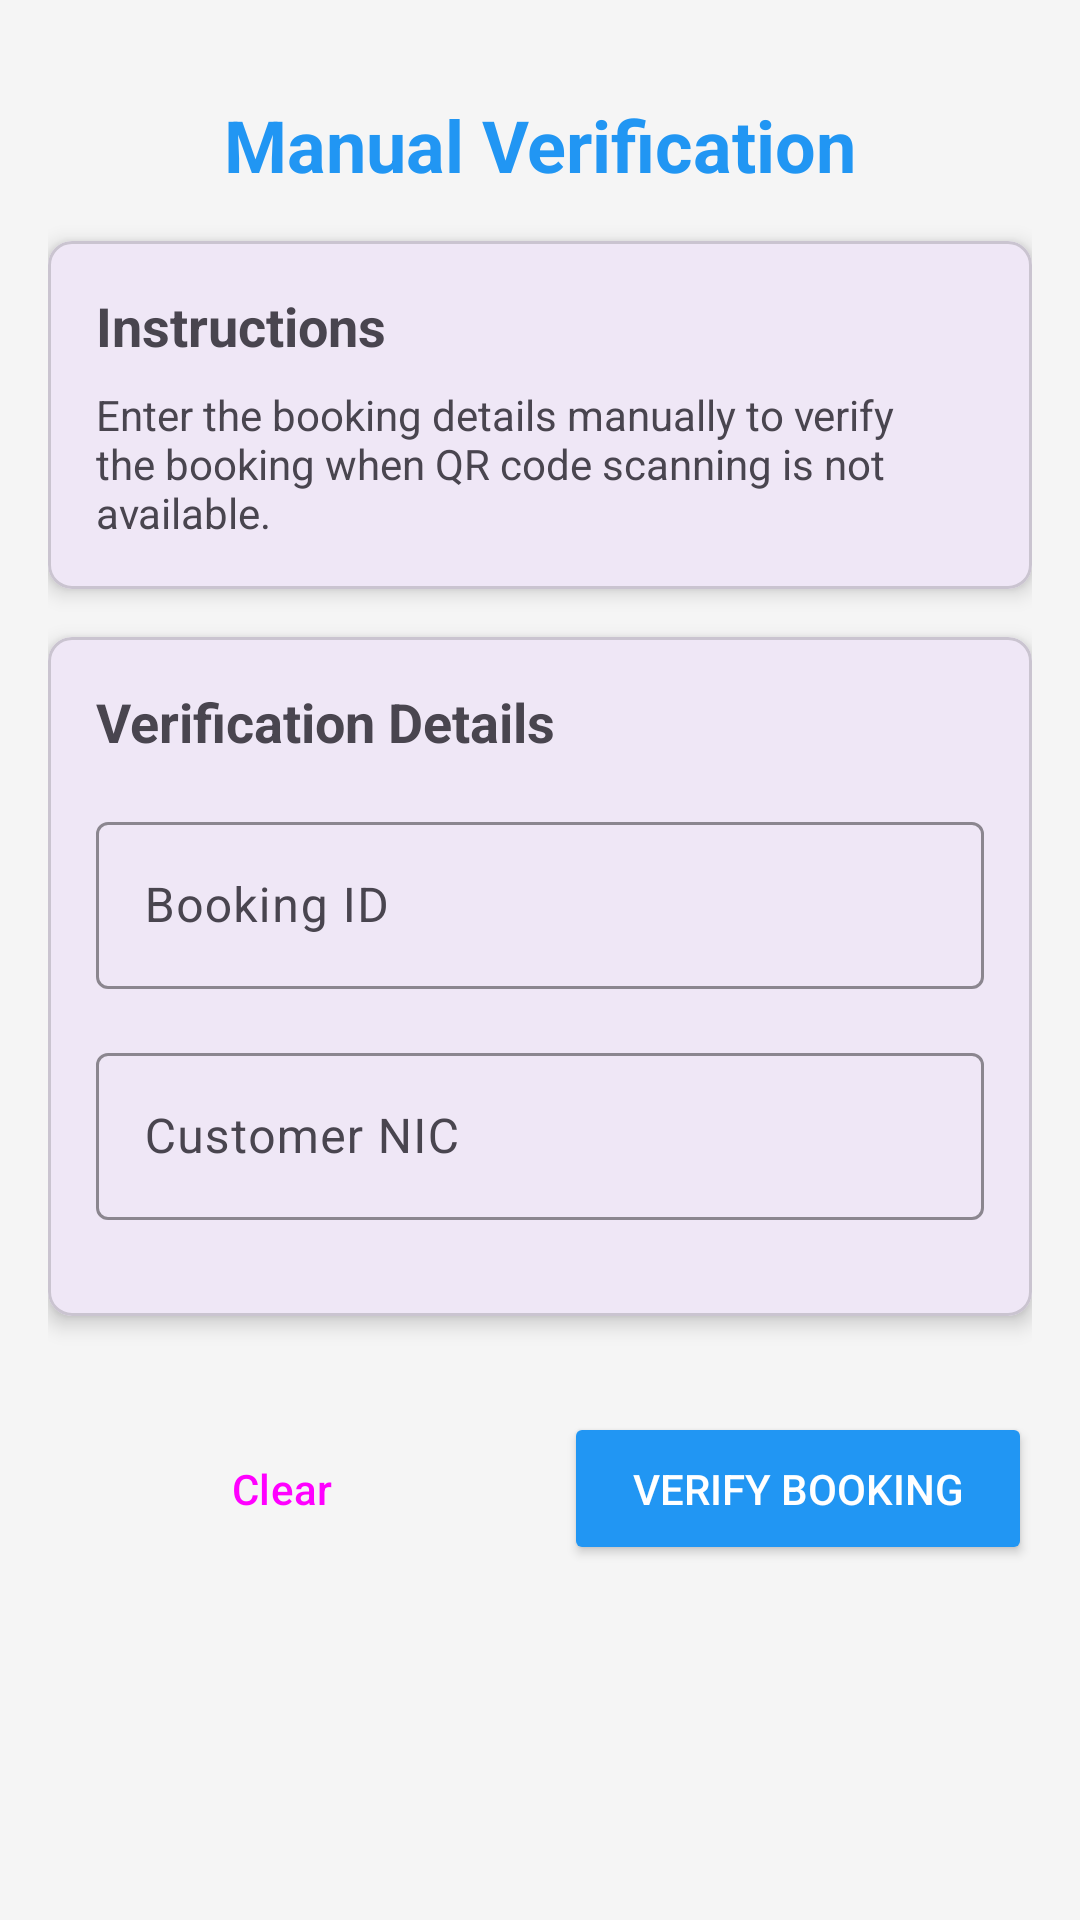

Android layout source for this screen:
<!-- AndroidManifest.xml: application theme Theme.EVChargingMobile -->
<!-- res/layout/activity_manual_verification.xml -->
<?xml version="1.0" encoding="utf-8"?>
<LinearLayout xmlns:android="http://schemas.android.com/apk/res/android"
    xmlns:app="http://schemas.android.com/apk/res-auto"
    android:layout_width="match_parent"
    android:layout_height="match_parent"
    android:orientation="vertical"
    android:padding="16dp"
    android:background="@color/background_light">

    
    <TextView
        android:layout_width="match_parent"
        android:layout_height="wrap_content"
        android:text="Manual Verification"
        android:textSize="24sp"
        android:textStyle="bold"
        android:textAlignment="center"
        android:padding="16dp"
        android:textColor="@color/primary_color" />

    
    <com.google.android.material.card.MaterialCardView
        android:layout_width="match_parent"
        android:layout_height="wrap_content"
        android:layout_marginBottom="16dp"
        app:cardElevation="4dp"
        app:cardCornerRadius="8dp">

        <LinearLayout
            android:layout_width="match_parent"
            android:layout_height="wrap_content"
            android:orientation="vertical"
            android:padding="16dp">

            <TextView
                android:layout_width="wrap_content"
                android:layout_height="wrap_content"
                android:text="Instructions"
                android:textSize="18sp"
                android:textStyle="bold"
                android:layout_marginBottom="8dp" />

            <TextView
                android:layout_width="match_parent"
                android:layout_height="wrap_content"
                android:text="Enter the booking details manually to verify the booking when QR code scanning is not available."
                android:textSize="14sp" />

        </LinearLayout>

    </com.google.android.material.card.MaterialCardView>

    
    <com.google.android.material.card.MaterialCardView
        android:layout_width="match_parent"
        android:layout_height="wrap_content"
        android:layout_marginBottom="16dp"
        app:cardElevation="4dp"
        app:cardCornerRadius="8dp">

        <LinearLayout
            android:layout_width="match_parent"
            android:layout_height="wrap_content"
            android:orientation="vertical"
            android:padding="16dp">

            <TextView
                android:layout_width="wrap_content"
                android:layout_height="wrap_content"
                android:text="Verification Details"
                android:textSize="18sp"
                android:textStyle="bold"
                android:layout_marginBottom="16dp" />

            <com.google.android.material.textfield.TextInputLayout
                android:layout_width="match_parent"
                android:layout_height="wrap_content"
                android:layout_marginBottom="16dp"
                android:hint="Booking ID"
                app:boxStrokeColor="@color/primary_color"
                app:hintTextColor="@color/primary_color">

                <com.google.android.material.textfield.TextInputEditText
                    android:id="@+id/etBookingId"
                    android:layout_width="match_parent"
                    android:layout_height="wrap_content"
                    android:inputType="text"
                    android:textSize="16sp" />

            </com.google.android.material.textfield.TextInputLayout>

            <com.google.android.material.textfield.TextInputLayout
                android:layout_width="match_parent"
                android:layout_height="wrap_content"
                android:layout_marginBottom="16dp"
                android:hint="Customer NIC"
                app:boxStrokeColor="@color/primary_color"
                app:hintTextColor="@color/primary_color">

                <com.google.android.material.textfield.TextInputEditText
                    android:id="@+id/etCustomerNIC"
                    android:layout_width="match_parent"
                    android:layout_height="wrap_content"
                    android:inputType="text"
                    android:textSize="16sp" />

            </com.google.android.material.textfield.TextInputLayout>

        </LinearLayout>

    </com.google.android.material.card.MaterialCardView>

    
    <LinearLayout
        android:layout_width="match_parent"
        android:layout_height="wrap_content"
        android:orientation="horizontal"
        android:weightSum="2"
        android:layout_marginTop="16dp">

        <Button
            android:id="@+id/btnClear"
            android:layout_width="0dp"
            android:layout_height="wrap_content"
            android:layout_weight="1"
            android:layout_marginEnd="8dp"
            android:text="Clear"
            style="@style/Widget.Material3.Button.OutlinedButton"
            android:padding="16dp" />

        <Button
            android:id="@+id/btnVerify"
            android:layout_width="0dp"
            android:layout_height="wrap_content"
            android:layout_weight="1"
            android:layout_marginStart="8dp"
            android:text="Verify Booking"
            android:backgroundTint="@color/primary_color"
            android:textColor="@android:color/white"
            android:padding="16dp" />

    </LinearLayout>

</LinearLayout>
<!-- resources referenced by this layout -->
<resources>
  <color name="background_light">@color/colorBackground</color>
  <color name="primary_color">@color/colorPrimary</color>
  <style name="Theme.EVChargingMobile" parent="Base.Theme.EVChargingMobile" />
  <color name="colorBackground">#F5F5F5</color>
  <color name="colorPrimary">#2196F3</color>
  <style name="Base.Theme.EVChargingMobile" parent="Theme.Material3.DayNight.NoActionBar">
          
          
      </style>
</resources>
